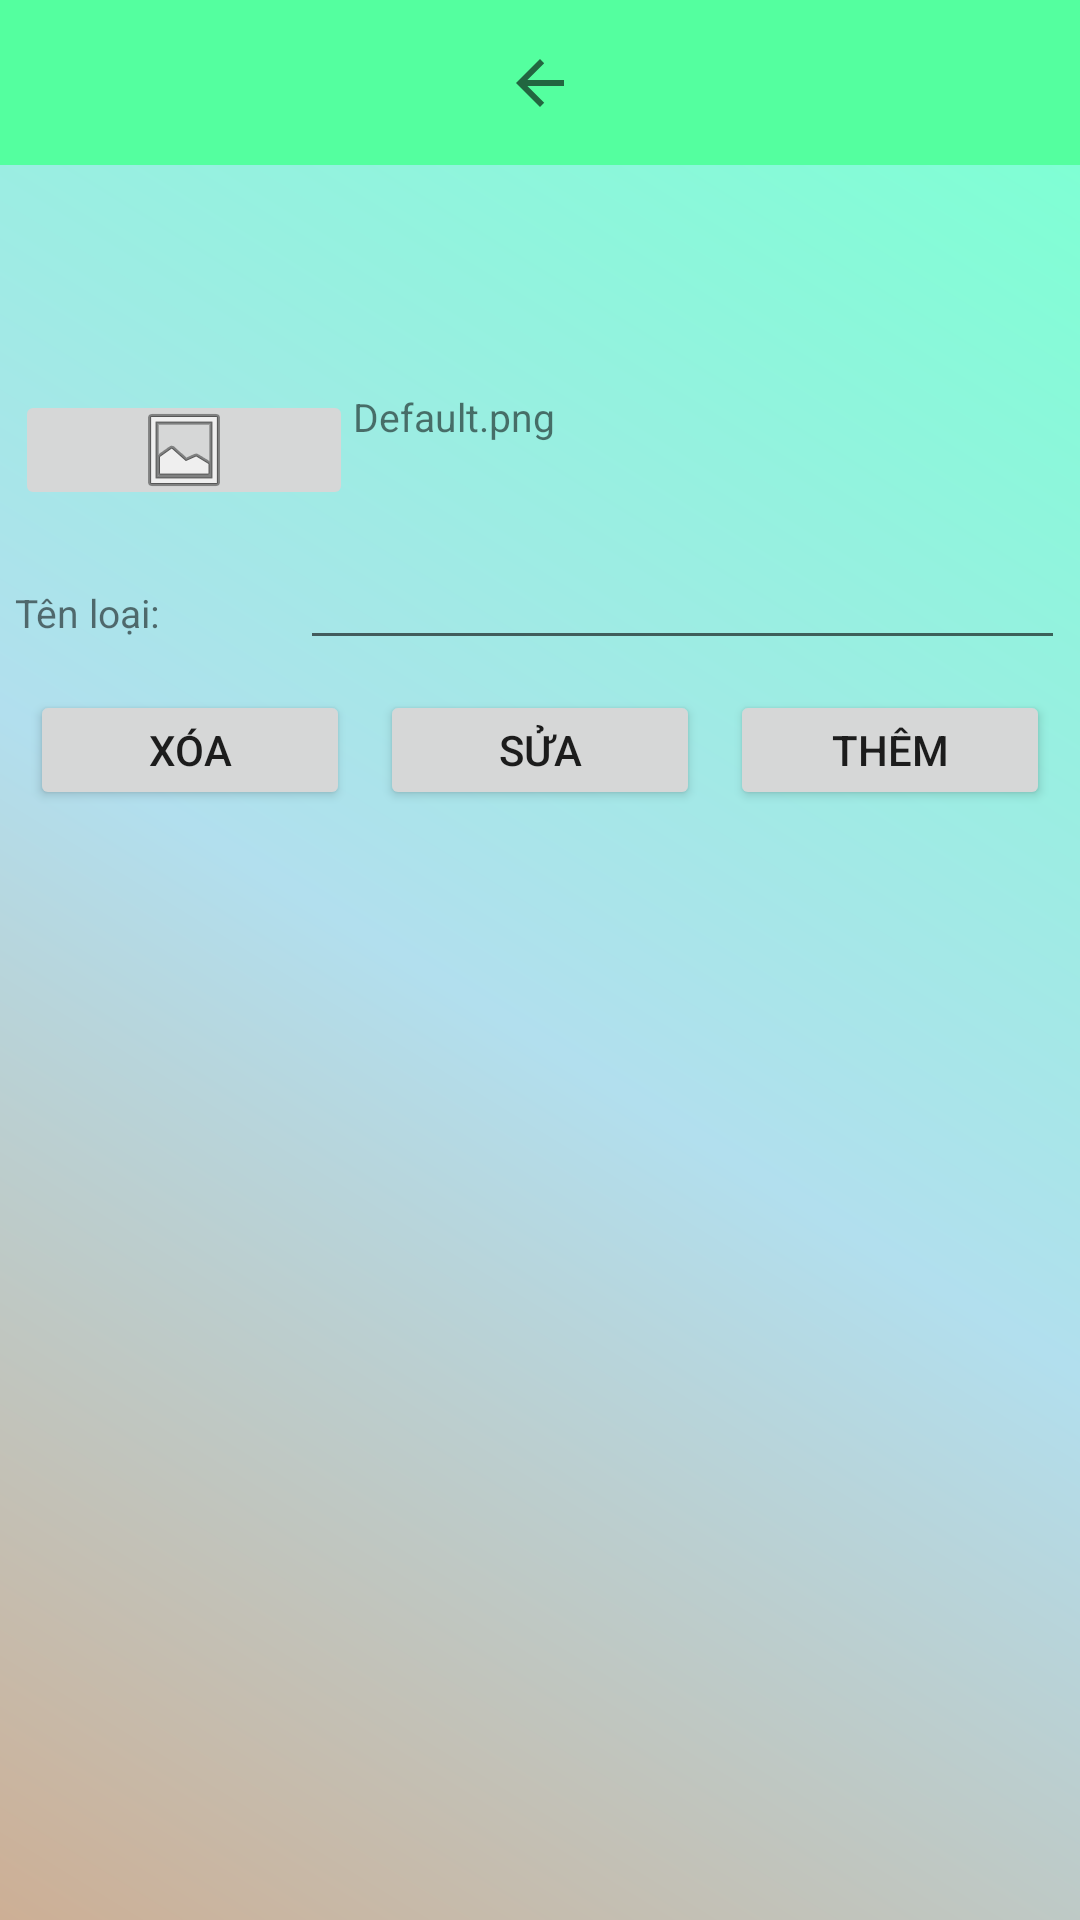

This screen was rendered from an Android layout file. Write that file and the resources it references.
<!-- AndroidManifest.xml: application theme Theme.Nhom02_BanTraSua -->
<!-- res/layout/activity_quan_ly_loai_san_pham.xml -->
<?xml version="1.0" encoding="utf-8"?>
<androidx.constraintlayout.widget.ConstraintLayout xmlns:android="http://schemas.android.com/apk/res/android"
    xmlns:app="http://schemas.android.com/apk/res-auto"
    xmlns:tools="http://schemas.android.com/tools"
    android:layout_width="match_parent"
    android:layout_height="match_parent"
    tools:context=".QuanLyLoaiSanPham">

    <com.google.android.material.navigation.NavigationView
        android:layout_width="match_parent"
        android:layout_height="55dp"
        android:layout_gravity="top"
        android:background="@color/SeaGreen1">
        <LinearLayout
            android:layout_width="match_parent"
            android:layout_height="match_parent"
            android:orientation="horizontal"
            android:background="@color/SeaGreen1"
            android:layout_margin="5dp"
            android:weightSum="4">

            <ImageButton
                android:id="@+id/btnback"
                android:layout_width="50dp"
                android:layout_height="45dp"
                android:layout_weight="4"
                android:layout_gravity="left"
                android:src="?attr/actionModeCloseDrawable"
                android:background="@color/SeaGreen1"/>

        </LinearLayout>

    </com.google.android.material.navigation.NavigationView>
    <LinearLayout
        android:id="@+id/linearLayout_fragmentdssp"
        android:layout_width="match_parent"
        android:layout_height="match_parent"
        android:orientation="vertical"
        android:background="@drawable/background1"
        android:layout_marginTop="55dp">

        <ImageView
            android:id="@+id/imgSP"
            android:layout_width="match_parent"
            android:layout_height="70dp"
            tools:srcCompat="@tools:sample/avatars"
            android:layout_gravity="center_horizontal"/>

        <LinearLayout
            android:layout_width="match_parent"
            android:layout_height="40dp"
            android:layout_margin="5dp"
            android:orientation="horizontal"
            android:weightSum="4">

            <ImageButton
                android:id="@+id/btnfile"
                android:layout_width="wrap_content"
                android:layout_height="match_parent"
                android:layout_weight="1"
                app:srcCompat="@android:drawable/ic_menu_gallery" />

            <TextView
                android:id="@+id/tvTenHinhAnh"
                android:layout_width="wrap_content"
                android:layout_height="match_parent"
                android:layout_weight="3"
                android:text="Default.png"
                android:textSize="13dp"/>
        </LinearLayout>

        <LinearLayout
            android:layout_width="match_parent"
            android:layout_height="40dp"
            android:layout_margin="5dp"
            android:orientation="horizontal"
            android:weightSum="4">

            <TextView
                android:id="@+id/tvTenSP"
                android:layout_width="80dp"
                android:layout_height="wrap_content"
                android:layout_weight="1"
                android:text="Tên loại:"
                android:textSize="13dp"/>

            <EditText
                android:id="@+id/edtTenLoai"
                android:layout_width="wrap_content"
                android:layout_height="wrap_content"
                android:layout_weight="3"
                android:ems="10"
                android:inputType="textPersonName"
                android:text=" " />
        </LinearLayout>


        <LinearLayout
            android:layout_width="match_parent"
            android:layout_height="40dp"
            android:layout_margin="5dp"
            android:orientation="horizontal"
            android:weightSum="3">

            <Button
                android:id="@+id/btnXoa"
                android:layout_width="wrap_content"
                android:layout_height="wrap_content"
                android:layout_marginRight="5dp"
                android:layout_marginLeft="5dp"
                android:layout_weight="1"
                android:text="Xóa" />

            <Button
                android:id="@+id/btnSua"
                android:layout_width="wrap_content"
                android:layout_height="wrap_content"
                android:layout_marginRight="5dp"
                android:layout_marginLeft="5dp"
                android:layout_weight="1"
                android:text="Sửa" />

            <Button
                android:id="@+id/btnThem"
                android:layout_width="wrap_content"
                android:layout_height="wrap_content"
                android:layout_marginRight="5dp"
                android:layout_marginLeft="5dp"
                android:layout_weight="1"
                android:text="Thêm" />
        </LinearLayout>

        <ListView
            android:id="@+id/listView"
            android:layout_width="match_parent"
            android:layout_height="match_parent"
            android:layout_marginLeft="5dp"
            android:layout_marginRight="5dp"/>

    </LinearLayout>

</androidx.constraintlayout.widget.ConstraintLayout>
<!-- resources referenced by this layout -->
<resources>
  <color name="SeaGreen1">#54FF9F</color>
  <!-- drawable background1 (drawable) -->
  <?xml version="1.0" encoding="utf-8"?>
  <shape xmlns:android="http://schemas.android.com/apk/res/android" android:shape="rectangle" >
  
      <gradient
          android:angle="45"
          android:centerColor="#B2DFEE"
          android:endColor="#7FFFD4"
          android:startColor="#CDAF95"
          android:type="linear"/>
  
      <corners
          android:radius="0dp"/>
  
  </shape>
  <style name="Theme.Nhom02_BanTraSua" parent="Theme.MaterialComponents.DayNight.DarkActionBar">
          
          <item name="colorPrimary">@color/purple_500</item>
          <item name="colorPrimaryVariant">@color/purple_700</item>
          <item name="colorOnPrimary">@color/white</item>
          
          <item name="colorSecondary">@color/teal_200</item>
          <item name="colorSecondaryVariant">@color/teal_700</item>
          <item name="colorOnSecondary">@color/black</item>
          
          <item name="android:statusBarColor">?attr/colorPrimaryVariant</item>
          
      </style>
  <color name="purple_500">#FF6200EE</color>
  <color name="purple_700">#FF3700B3</color>
  <color name="white">#FFFFFFFF</color>
  <color name="teal_200">#FF03DAC5</color>
  <color name="teal_700">#FF018786</color>
  <color name="black">#FF000000</color>
</resources>
